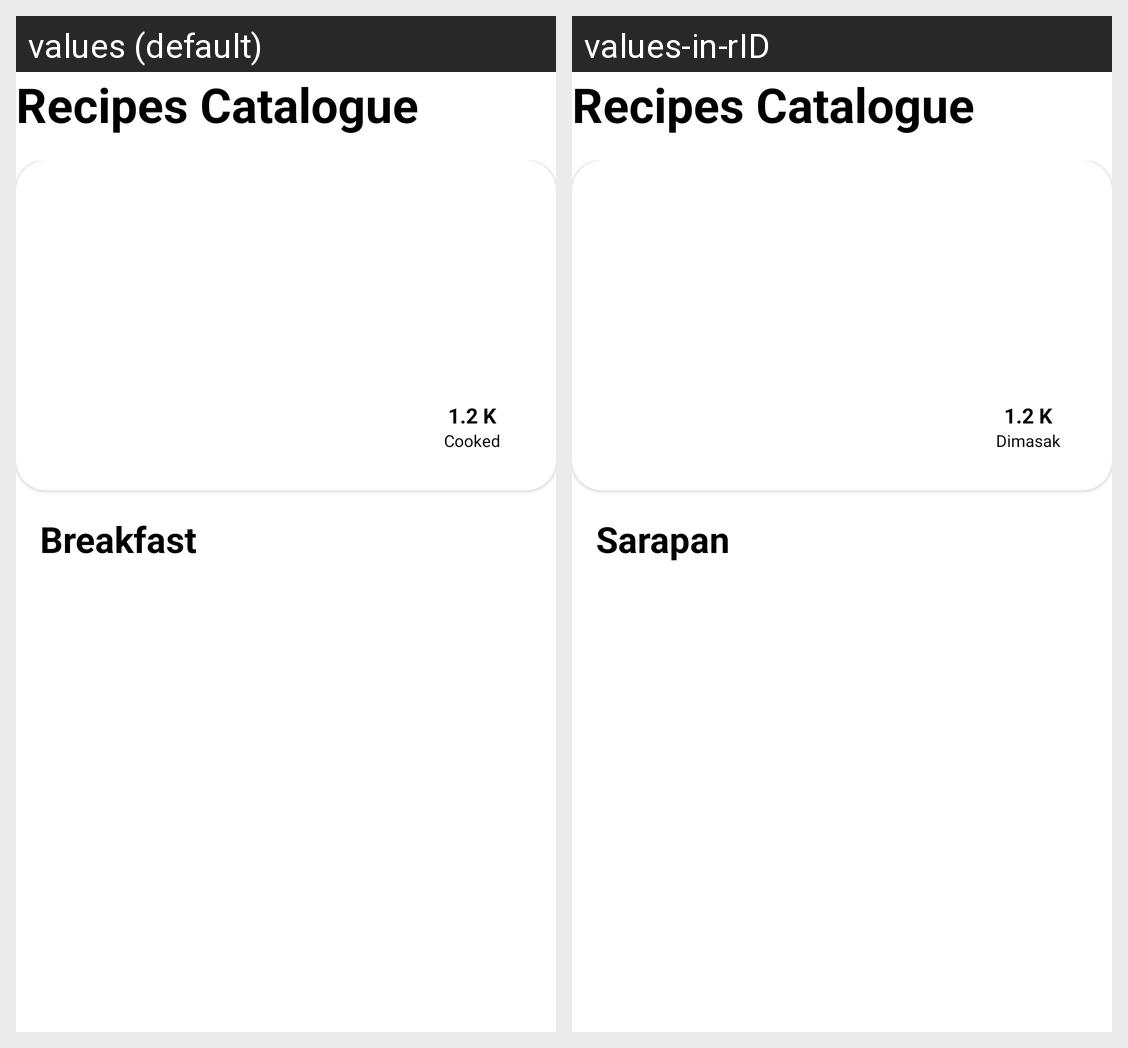

Here is an Android app screen in its default locale and in the app's own translations. Write out the translated-string differences for the strings that appear on this screen.
Android screen res/layout/fragment_breakfast.xml rendered under 2 locales, left to right: values (default), values-in-rID. Device: Nexus 5 (rendered at 1080×1920; each locale shown at half size, 540×960, under a caption strip naming it); theme Theme.RecipeCatalogue.
Strings drawn on this screen, with the default value and each locale's value (text and hints the layout hard-codes, and strings that could not be matched under every locale, appear in the picture but are not listed):

app_name
  values: Recipes Catalogue
  values-in-rID: Recipes Catalogue

txt_1_2_k
  values: 1.2 K
  values-in-rID: 1.2 K

txt_cooked
  values: Cooked
  values-in-rID: Dimasak

txt_breakfast
  values: Breakfast
  values-in-rID: Sarapan
